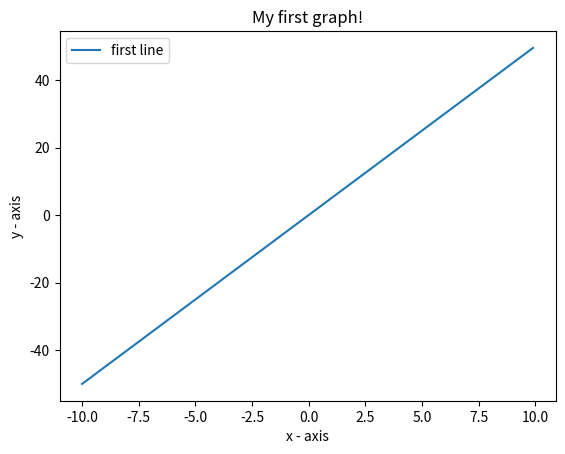

Generate this figure with matplotlib:
# importing the required module
import matplotlib.pyplot as plt
import numpy as np

# x axis values
x = np.arange(-10, 10, 0.1)
# corresponding y axis values
# y = input("Enter the equation: ")
y = 5*x

# plotting the points
plt.plot(x, y, label = "first line")



# naming the x axis
plt.xlabel('x - axis')
# naming the y axis
plt.ylabel('y - axis')

# giving a title to my graph
plt.title('My first graph!')

#show legend
plt.legend()
# function to show the plot
plt.show()
